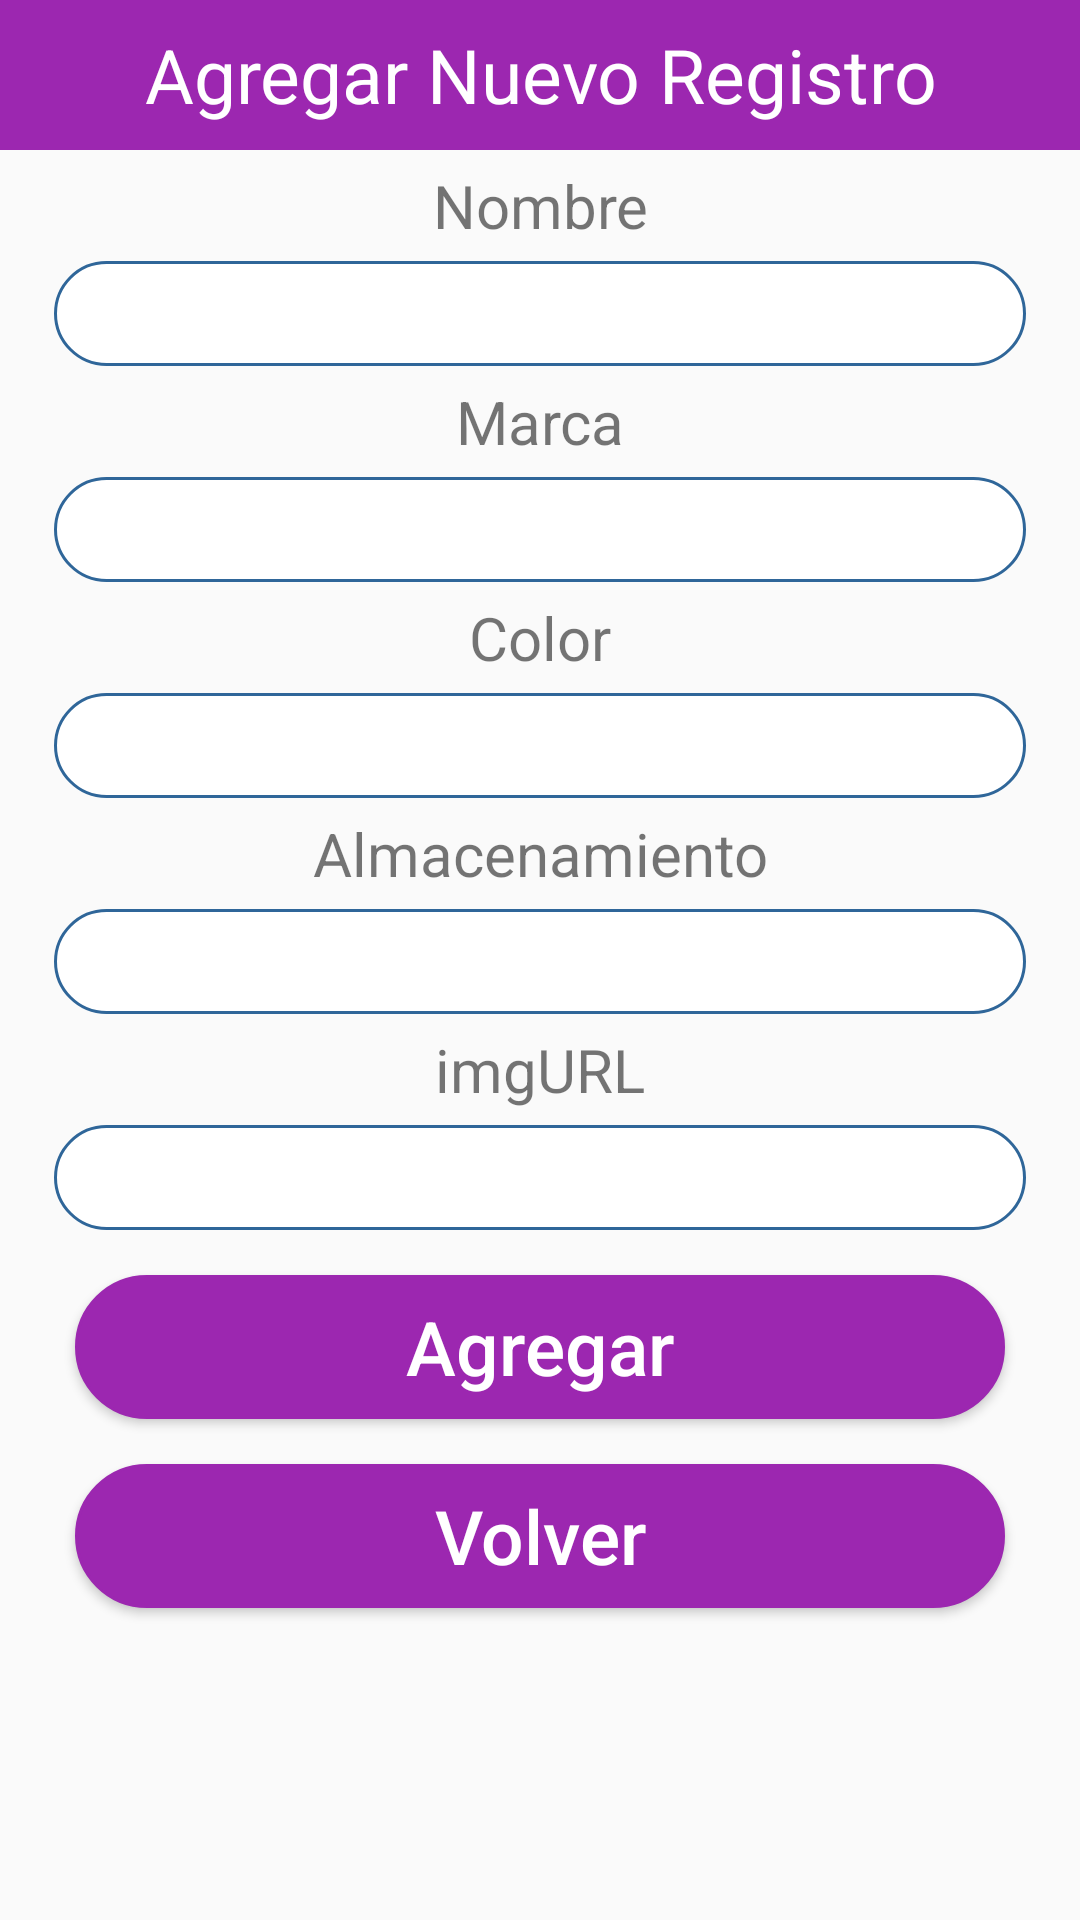

Reconstruct the res/layout file that produces this screen, plus the resources it refers to.
<!-- AndroidManifest.xml: application theme Theme.AppBruno -->
<!-- res/layout/activity_agregar.xml -->
<?xml version="1.0" encoding="utf-8"?>
<LinearLayout xmlns:android="http://schemas.android.com/apk/res/android"
    android:layout_width="match_parent"
    android:layout_height="match_parent"
    android:orientation="vertical">

    <TextView
        android:layout_width="match_parent"
        android:layout_height="50dp"
        android:text="Agregar Nuevo Registro"
        android:background="#9c27b0"
        android:textSize="25sp"
        android:gravity="center"
        android:textColor="#fff"/>
    <TextView
        android:layout_width="match_parent"
        android:layout_height="wrap_content"
        android:gravity="center"
        android:textSize="20sp"
        android:layout_marginTop="5dp"
        android:layout_marginBottom="5dp"
        android:text="Nombre"/>
    <EditText
        android:layout_width="match_parent"
        android:layout_height="35dp"
        android:layout_marginLeft="18dp"
        android:layout_marginRight="18dp"
        android:background="@drawable/rounded"
        android:id="@+id/nombreText"/>
    <TextView
        android:layout_width="match_parent"
        android:layout_height="wrap_content"
        android:gravity="center"
        android:textSize="20sp"
        android:layout_marginTop="5dp"
        android:layout_marginBottom="5dp"
        android:text="Marca"/>
    <EditText
        android:layout_width="match_parent"
        android:layout_height="35dp"
        android:layout_marginLeft="18dp"
        android:layout_marginRight="18dp"
        android:background="@drawable/rounded"
        android:id="@+id/marcaText"/>
    <TextView
        android:layout_width="match_parent"
        android:layout_height="wrap_content"
        android:gravity="center"
        android:textSize="20sp"
        android:layout_marginTop="5dp"
        android:layout_marginBottom="5dp"
        android:text="Color"/>
    <EditText
        android:layout_width="match_parent"
        android:layout_height="35dp"
        android:layout_marginLeft="18dp"
        android:layout_marginRight="18dp"
        android:background="@drawable/rounded"
        android:id="@+id/colorText"/>
    <TextView
        android:layout_width="match_parent"
        android:layout_height="wrap_content"
        android:gravity="center"
        android:textSize="20sp"
        android:layout_marginTop="5dp"
        android:layout_marginBottom="5dp"
        android:text="Almacenamiento"/>
    <EditText
        android:layout_width="match_parent"
        android:layout_height="35dp"
        android:layout_marginLeft="18dp"
        android:layout_marginRight="18dp"
        android:background="@drawable/rounded"
        android:id="@+id/almacenamientoText"/>
    <TextView
        android:layout_width="match_parent"
        android:layout_height="wrap_content"
        android:gravity="center"
        android:textSize="20sp"
        android:layout_marginTop="5dp"
        android:layout_marginBottom="5dp"
        android:text="imgURL"/>
    <EditText
        android:layout_width="match_parent"
        android:layout_height="35dp"
        android:layout_marginLeft="18dp"
        android:layout_marginRight="18dp"
        android:background="@drawable/rounded"
        android:id="@+id/img1"/>
    <Button
        android:layout_width="match_parent"
        android:layout_height="wrap_content"
        android:layout_marginLeft="25dp"
        android:layout_marginRight="25dp"
        android:layout_marginTop="15dp"
        android:text="Agregar"
        android:textColor="@color/white"
        android:textSize="25sp"
        android:textAllCaps="false"
        android:background="@drawable/rounded"
        android:gravity="center"
        android:id="@+id/btn_agregar"
        android:backgroundTint="#9c27b0"/>
    <Button
        android:layout_width="match_parent"
        android:layout_height="wrap_content"
        android:layout_marginLeft="25dp"
        android:layout_marginRight="25dp"
        android:layout_marginTop="15dp"
        android:text="Volver"
        android:textColor="@color/white"
        android:textSize="25sp"
        android:textAllCaps="false"
        android:background="@drawable/rounded"
        android:gravity="center"
        android:id="@+id/btn_atras"
        android:backgroundTint="#9c27b0"/>
</LinearLayout>
<!-- resources referenced by this layout -->
<resources>
  <color name="white">#FFFFFFFF</color>
  <!-- drawable rounded (drawable) -->
  <?xml version="1.0" encoding="utf-8"?>
  <shape xmlns:android="http://schemas.android.com/apk/res/android">
  
      <solid android:color="#ffffff"/>
      <stroke
          android:width="1dp"
          android:color="#2f6699"/>
      <corners
          android:radius="35dp"/>
  </shape>
  <style name="Theme.AppBruno" parent="Base.Theme.AppBruno" />
  <style name="Base.Theme.AppBruno" parent="Theme.AppCompat.Light.DarkActionBar">
          
          
          <item name="colorPrimary">@color/lavanda</item>
          <item name="colorPrimaryVariant">@color/lavanda</item>
          <item name="colorOnPrimary">@color/white</item>
  
          <item name="colorSecondary">@color/teal_200</item>
          <item name="colorSecondaryVariant">@color/teal_700</item>
          <item name="colorOnSecondary">@color/black</item>
  
          <item name="android:statusBarColor">?attr/colorPrimaryVariant</item>
      </style>
  <color name="lavanda">#8692f7</color>
  <color name="teal_200">#FF03DAC5</color>
  <color name="teal_700" />
  <color name="black">#FF000000</color>
</resources>
